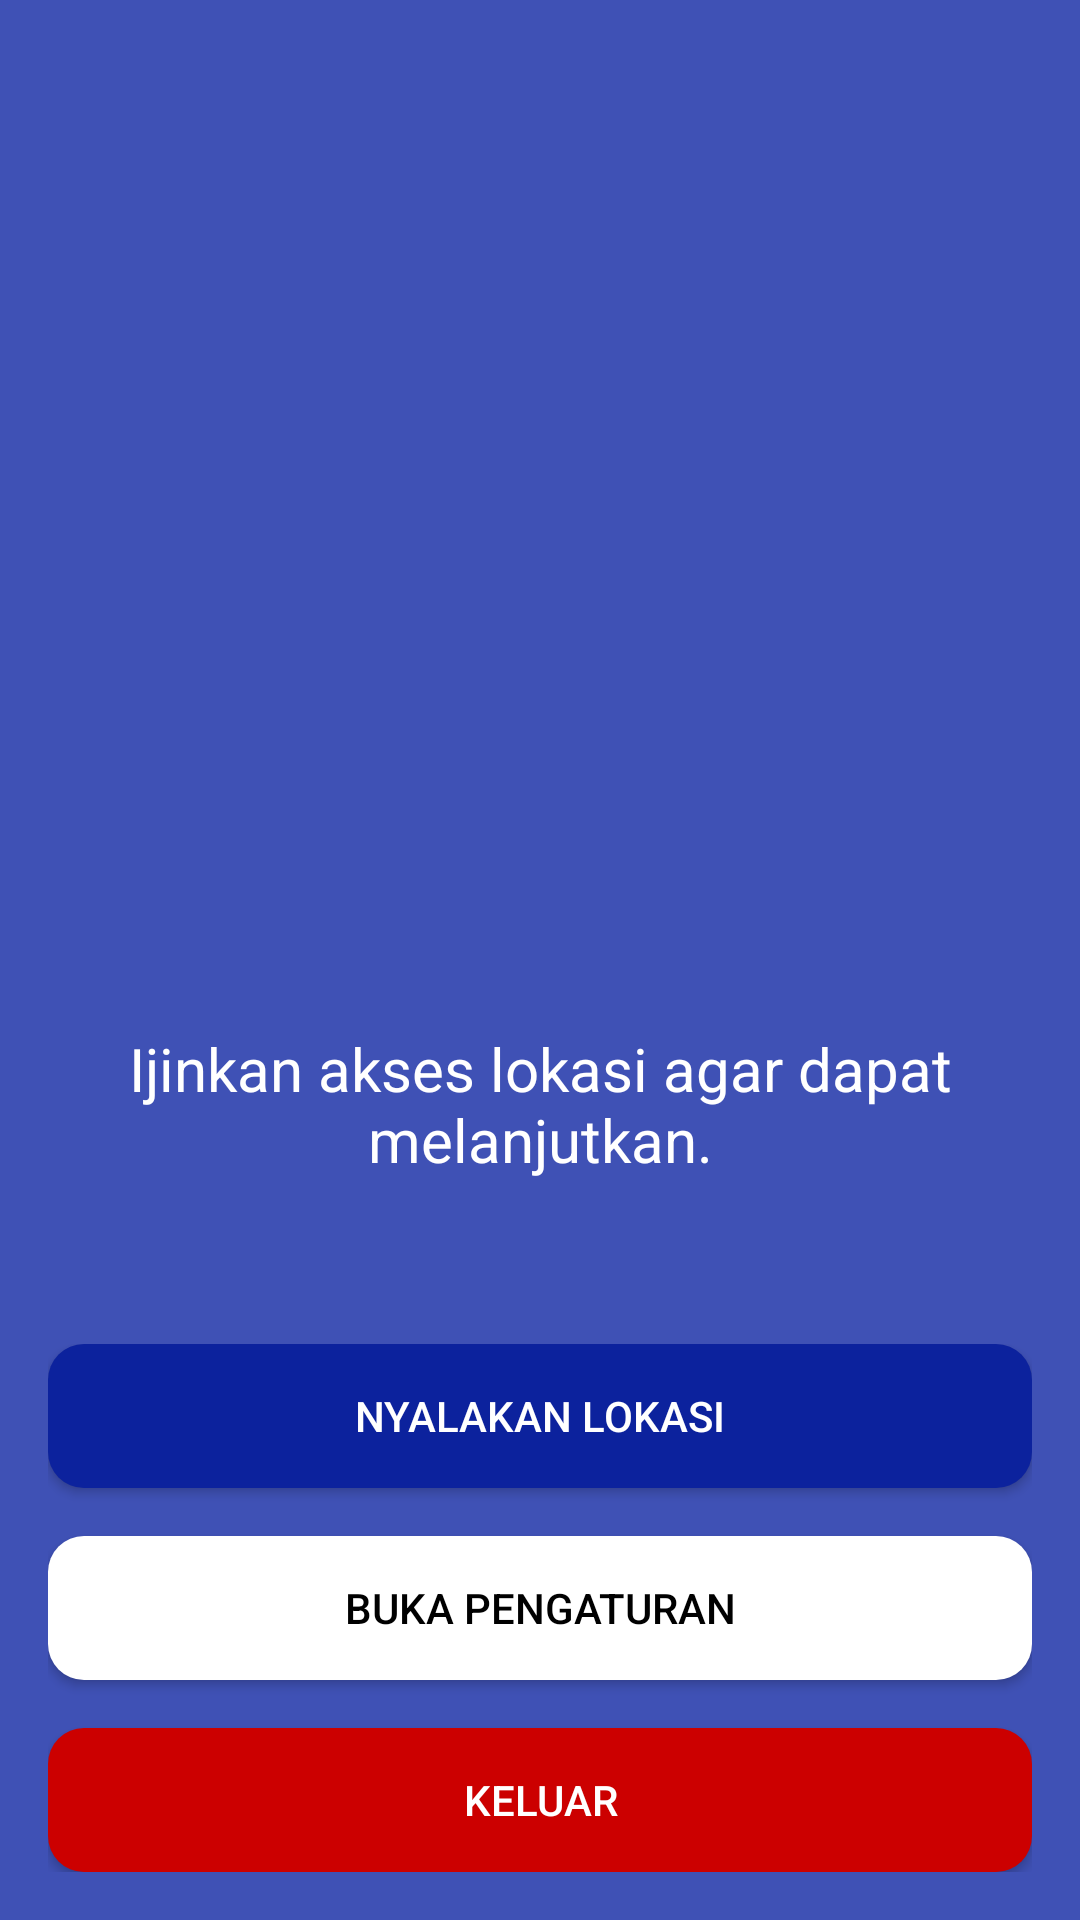

Write the Android layout XML for this screen, with the resource values it uses.
<!-- AndroidManifest.xml: application theme AppTheme -->
<!-- res/layout/activity_request_location.xml -->
<?xml version="1.0" encoding="utf-8"?>
<RelativeLayout xmlns:android="http://schemas.android.com/apk/res/android"
    xmlns:tools="http://schemas.android.com/tools"
    android:layout_width="match_parent"
    android:layout_height="match_parent"
    android:background="@color/colorPrimary"
    android:padding="16dp"
    tools:context=".page.RequestLocationActivity">

    <LinearLayout
        android:layout_width="match_parent"
        android:layout_height="wrap_content"
        android:layout_centerInParent="true"
        android:orientation="vertical"
        tools:ignore="UseCompoundDrawables">

        <ImageView
            android:layout_width="64dp"
            android:layout_height="64dp"
            android:layout_gravity="center_horizontal"
            android:src="@drawable/ic_pin_location"
            android:tint="@android:color/white"
            tools:ignore="ContentDescription" />

        <TextView
            android:id="@+id/textLocation"
            android:layout_width="match_parent"
            android:layout_height="wrap_content"
            android:layout_marginTop="32dp"
            android:text="@string/reqLoc"
            android:textAlignment="center"
            android:textColor="@android:color/white"
            android:textSize="20sp" />

    </LinearLayout>

    <LinearLayout
        android:layout_width="match_parent"
        android:layout_height="wrap_content"
        android:layout_alignParentBottom="true"
        android:orientation="vertical">

        <Button
            android:id="@+id/tOn"
            android:layout_width="match_parent"
            android:layout_height="wrap_content"
            android:background="@drawable/bg_button_primary_dark"
            android:text="@string/turnOn"
            android:textColor="@android:color/white" />

        <Button
            android:id="@+id/openSetting"
            android:layout_width="match_parent"
            android:layout_height="wrap_content"
            android:layout_marginTop="16dp"
            android:background="@drawable/bg_button_white"
            android:text="@string/openSetting"
            android:textColor="@android:color/black" />

        <Button
            android:id="@+id/keluar"
            android:layout_width="match_parent"
            android:layout_height="wrap_content"
            android:layout_marginTop="16dp"
            android:background="@drawable/bg_button_red"
            android:text="@string/keluar"
            android:textColor="@android:color/white" />

    </LinearLayout>


</RelativeLayout>
<!-- resources referenced by this layout -->
<resources>
  <color name="colorPrimary">#3F51B5</color>
  <!-- drawable bg_button_primary_dark (drawable) -->
  <?xml version="1.0" encoding="utf-8"?>
  <selector xmlns:android="http://schemas.android.com/apk/res/android">
      <item>
          <shape android:shape="rectangle">
              <solid android:color="@color/colorPrimaryDark"/>
              
              <corners android:radius="12dp" />
          </shape>
      </item>
  </selector>
  <!-- drawable bg_button_red (drawable) -->
  <selector xmlns:android="http://schemas.android.com/apk/res/android">
      <item>
          <shape android:shape="rectangle">
              <solid android:color="@android:color/holo_red_dark" />
              
              <corners android:radius="12dp" />
          </shape>
      </item>
  </selector>
  <!-- drawable bg_button_white (drawable) -->
  <?xml version="1.0" encoding="utf-8"?>
  <selector xmlns:android="http://schemas.android.com/apk/res/android">
      <item>
          <shape android:shape="rectangle">
              <solid android:color="@android:color/white"/>
              
              <corners android:radius="12dp" />
          </shape>
      </item>
  </selector>
  <string name="keluar">Keluar</string>
  <string name="openSetting">Buka Pengaturan</string>
  <string name="reqLoc">Ijinkan akses lokasi agar dapat melanjutkan.</string>
  <string name="turnOn">Nyalakan Lokasi</string>
  <style name="AppTheme" parent="Theme.AppCompat.Light.NoActionBar">
          <item name="colorPrimary">@color/colorPrimary</item>
          <item name="colorPrimaryDark">@color/colorPrimaryDark</item>
          <item name="colorAccent">@color/colorAccent</item>
      </style>
  <color name="colorPrimaryDark">#0C229D</color>
  <color name="colorAccent">#03DAC5</color>
</resources>
